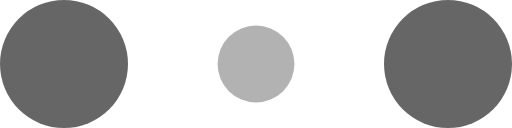
t = 0.00 s
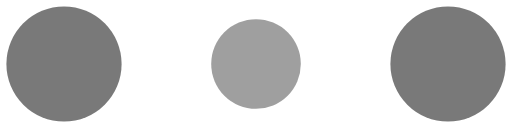
t = 0.10 s
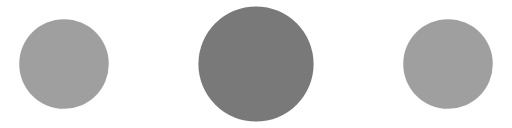
t = 0.30 s
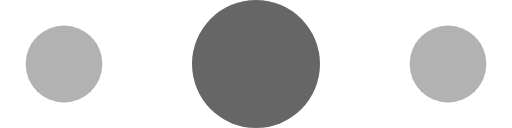
t = 0.40 s
t = 0.50 s: frame unchanged from t = 0.30 s, image omitted
t = 0.70 s: frame unchanged from t = 0.10 s, image omitted

The animated SVG that drew these frames (rendered in a browser with its animation timeline set to each time). Animation: 6 SMIL elements (animate=6); one cycle of 0.80 s, repeats indefinitely.

<!-- By Sam Herbert (@sherb), for everyone. More @ http://goo.gl/7AJzbL -->
<svg width="120" height="30" viewBox="0 0 120 30" xmlns="http://www.w3.org/2000/svg" fill="rgba(0,0,0,.6)">
    <circle cx="15" cy="15" r="15">
        <animate attributeName="r" from="15" to="15"
                 begin="0s" dur="0.8s"
                 values="15;9;15" calcMode="linear"
                 repeatCount="indefinite" />
        <animate attributeName="fill-opacity" from="1" to="1"
                 begin="0s" dur="0.8s"
                 values="1;.5;1" calcMode="linear"
                 repeatCount="indefinite" />
    </circle>
    <circle cx="60" cy="15" r="9" fill-opacity="0.3">
        <animate attributeName="r" from="9" to="9"
                 begin="0s" dur="0.8s"
                 values="9;15;9" calcMode="linear"
                 repeatCount="indefinite" />
        <animate attributeName="fill-opacity" from="0.5" to="0.5"
                 begin="0s" dur="0.8s"
                 values=".5;1;.5" calcMode="linear"
                 repeatCount="indefinite" />
    </circle>
    <circle cx="105" cy="15" r="15">
        <animate attributeName="r" from="15" to="15"
                 begin="0s" dur="0.8s"
                 values="15;9;15" calcMode="linear"
                 repeatCount="indefinite" />
        <animate attributeName="fill-opacity" from="1" to="1"
                 begin="0s" dur="0.8s"
                 values="1;.5;1" calcMode="linear"
                 repeatCount="indefinite" />
    </circle>
</svg>
